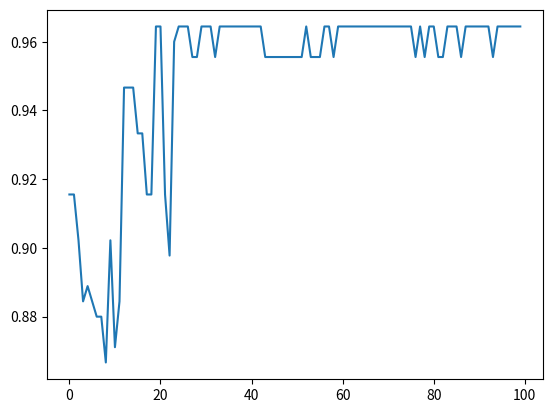

This chart was generated by the following Python code:
# Objective - String with difference in values = 100
# for e.g.:- |a-z| = |1-26| = 25
# So - AZAZAZAZAZ [one of the solutions which is not currect]

import random
import string


def randomStringGenerator(N):
    t = ''.join(random.choices(string.ascii_uppercase, k = N))      # generates a random string of size N
    return t

  
# Initial Population
def initialPopulation(sizePop):                                     # size of population => initial population size [Number of strings]
    population = []
    
    sizeString = 10                                                 # size of string = 10 (e.g. :-  ACSOIKNSNV)
        
    for i in range(sizePop):
        candSol = randomStringGenerator(sizeString)                 # generating all strings for the initial population
        population.append(candSol)
        
    return population


  
# Calculate Fitness
def Fitness(population):
    fitness = []                                                    # stores fitness of the entire population
    
      
    
    for candSol in population:
        ascii_values = [ord(character) for character in candSol]    # e.g. :- [65, 67, 83, 79, 73, 75, 78, 83, 78, 86] for ACSOIKNSNV
        sumDiffAscii = 0
        
        maxv = 25*9                                                 # maximum difference possible between each adjacent positions = ord(Z)-ord(A)
                                                                    # i.e., 90-65 = 25 
                                                                    # for a string of size 10 - there can be 9 adjacent pairs 
                                                                    # i.e, total maximum difference possible = 25*9 [e.g. - AZAZAZAZAZ]

        minv = 0                                                    # minimum difference possible between each adjacent position [when both are same]
                                                                    # e.g - ord(A)-ord(A) = 0
                                                                    # i.e, total minimum difference possible = 0*9 = 0 [e.g. - AAAAAAAAAA]
        
        
        # Calculating the fitness (in our case, the total difference for a string) 
        for i in range(len(candSol)-1):
            diff = abs( ascii_values[i] - ascii_values[i+1] )
            sumDiffAscii += diff
        
        # calculating the normalized fitness  
        sumDiffAscii = abs(sumDiffAscii - 100)
        fitness_val = 1-((sumDiffAscii - minv)/(maxv - minv))      # fitness = |(difference - min) / (max - min)|
                                                                   # fitness_val ∈ [0,1]  (some value equal to or between 0 and 1)
        fitness.append(fitness_val)
        
    return fitness


  
# Selection
def Selection(population):
    return population[:10]                                          # we return the top ten elements or parents as the best population




# Crossover
def Crossover(bestPop):
    children = []
    
    # Crossover method used [SPLITTING INTO TWO HALVES]
    for i in range(len(bestPop)):
        
        # Selecting next two best candSol each time [pairs (0,1), (0,2), ..., (1,0), (1,2), .... (9,1),(9,2), ...,  and so on]
        for j in range(len(bestPop)):
            if(i!=j):                                               # to avoid pairs like (0,0), (1,1), (2,2), ... 
                child1 = bestPop[i][:]
                child2 = bestPop[j][:]
                
                # Performing Crossover
                k = random.randint(0,len(bestPop[i]))
                child1 = child1[:k] + child2[k:]
                child2 = child1[k:] + child2[:k]
                children.append(child1)
                children.append(child2)        
                
    return children
  
  
  

# Mutation
def mutation(bestPop, mutRate=0.001):
    while(int(mutRate)==1):
        mutRate*=10
    chance = random.randint(1,int(mutRate)+1)
    if(chance == mutRate):
        i = random.randint(0, len(bestPop)-1)                           # Selecting a random string from the best population
        print(i, len(bestPop))
        k = random.randint(0, len(bestPop[i])-1)
        t = random.randint(65, 90)
        t = chr(t)
        sol = list(bestPop[i])
        sol[k]=t
        bestPop[i] = "".join(sol)
    return bestPop
   
    
    
    
# Taking individual chromosomes to fitness level
from matplotlib import pyplot as plt
def main():
    sizePop = 2
    target = 100   # The difference we wish to acheive
    iterations = 0
    
    # Step 1: Generating the initial population
    population = initialPopulation(sizePop)
    
    values = []                                                    # Will contain the final set of values
    
    while(iterations < 100):                                       # Maximum Iteration Count = 100
        print("--------------GENERATION "+str(iterations)+"-----------")
        iterations+=1
        
        # Step 2: Calculate Fitness
        fitness = Fitness(population)
        
        # sorting population based on fitness
        
        population = [x for y, x in sorted(zip(fitness, population), reverse=True)]
        
        fitness = [x for x, y in sorted(zip(fitness, population), reverse=True)]

        print(fitness[:10])        
        print(population[:10])
        
        
        ascii_values = [ord(character) for character in population[0]]
        sumDiffAscii = 0
        for i in range(9):
            diff = abs( ascii_values[i] - ascii_values[i+1] )
            sumDiffAscii += diff
        values.append(fitness[0])
        
        if(abs(sumDiffAscii-target)==0):
            print('Found')
            print(population[0])
            break
        
        # Step 3: Selection
        bestPop = Selection(population)
        
        # Step 4: Crossover
        children = Crossover(bestPop)
        
        # Step 5: Mutation
        children = mutation(children)
        
        # Elitism
        elitRate = 0.1
        temp1 = int(elitRate*len(bestPop))
        temp2 = len(children) - temp1
        bestPop = bestPop[:temp1]
        population = children + bestPop
        population = population[:4]
        
    print(population[0])
    ascii_values = [ord(character) for character in population[0]]
    sumDiffAscii = 0
    for i in range(len(population[0])-1):
        diff = abs( ascii_values[i] - ascii_values[i+1] )
        sumDiffAscii += diff   
    print(sumDiffAscii)
    
    plt.plot(values)
    plt.show()
    
    
main()
